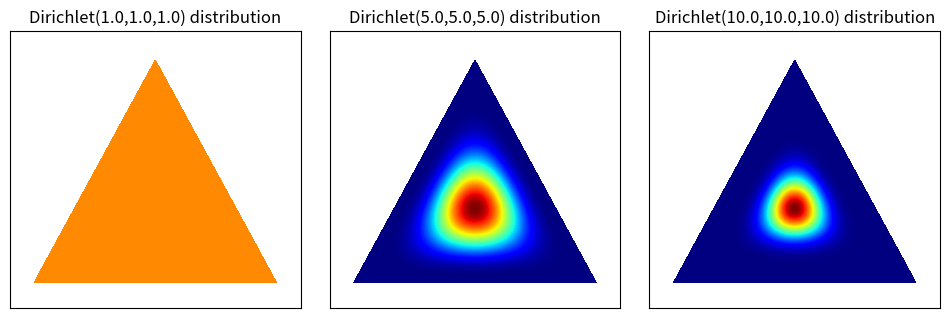

Here is the Python script that generated this plot: (Note: this script raises an exception after producing the figure.)
'''Functions for drawing contours of Dirichlet distributions.'''

# Author: Thomas Boggs

from __future__ import division, print_function

import numpy as np
import matplotlib.pyplot as plt
import matplotlib.tri as tri

_corners = np.array([[0, 0], [1, 0], [0.5, 0.75**0.5]])
_AREA = 0.5 * 1 * 0.75**0.5
_triangle = tri.Triangulation(_corners[:, 0], _corners[:, 1])

# For each corner of the triangle, the pair of other corners
_pairs = [_corners[np.roll(range(3), -i)[1:]] for i in range(3)]
# The area of the triangle formed by point xy and another pair or points
tri_area = lambda xy, pair: 0.5 * np.linalg.norm(np.cross(*(pair - xy)))

def xy2bc(xy, tol=1.e-4):
    '''Converts 2D Cartesian coordinates to barycentric.
    Arguments:
        `xy`: A length-2 sequence containing the x and y value.
    '''
    coords = np.array([tri_area(xy, p) for p in _pairs]) / _AREA
    return np.clip(coords, tol, 1.0 - tol)

class Dirichlet(object):
    def __init__(self, alpha):
        '''Creates Dirichlet distribution with parameter `alpha`.'''
        from math import gamma
        from operator import mul
        self._alpha = np.array(alpha)
        self._coef = gamma(np.sum(self._alpha)) / \
                     np.multiply.reduce([gamma(a) for a in self._alpha])
    def pdf(self, x):
        '''Returns pdf value for `x`.'''
        from operator import mul
        return self._coef * np.multiply.reduce([xx ** (aa - 1)
                                                for (xx, aa)in zip(x, self._alpha)])
    def sample(self, N):
        '''Generates a random sample of size `N`.'''
        return np.random.dirichlet(self._alpha, N)

def draw_pdf_contours(dist, border=False, nlevels=200, subdiv=8, **kwargs):
    '''Draws pdf contours over an equilateral triangle (2-simplex).
    Arguments:
        `dist`: A distribution instance with a `pdf` method.
        `border` (bool): If True, the simplex border is drawn.
        `nlevels` (int): Number of contours to draw.
        `subdiv` (int): Number of recursive mesh subdivisions to create.
        kwargs: Keyword args passed on to `plt.triplot`.
    '''
    from matplotlib import ticker, cm
    import math

    refiner = tri.UniformTriRefiner(_triangle)
    trimesh = refiner.refine_triangulation(subdiv=subdiv)
    pvals = [dist.pdf(xy2bc(xy)) for xy in zip(trimesh.x, trimesh.y)]

    plt.tricontourf(trimesh, pvals, nlevels, cmap='jet', **kwargs)
    # plt.axis('equal')
    # plt.xlim(0, 1)
    # plt.ylim(0, 0.75**0.5)
    # plt.axis('off')


    plt.xlim(-0.1, 1.1)
    plt.ylim(-0.1, 0.98)

    # plt.axis([-0.1, 1.1, -0.1, 1])

    if border is True:
        plt.triplot(_triangle, linewidth=1)

    # plt.xlim(-1.2, 1.2)
    # plt.ylim(-1.2, 1.2)
    # # plt.scatter(points.T[0], points.T[1], edgecolors = '#ffffff', alpha = 0.5)
    # # plt.text(p1[0]-0.1, p1[1]+0.1, 'P1', fontsize = 16)
    # # plt.text(p2[0]-0.1, p2[1]-0.15, 'P2', fontsize = 16)
    # # plt.text(p3[0], p3[1]-0.15, 'P3', fontsize = 16)
    plt.xticks([])
    plt.yticks([])
    # plt.show()

def plot_points(X, barycentric=True, border=True, **kwargs):
    '''Plots a set of points in the simplex.
    Arguments:
        `X` (ndarray): A 2xN array (if in Cartesian coords) or 3xN array
                       (if in barycentric coords) of points to plot.
        `barycentric` (bool): Indicates if `X` is in barycentric coords.
        `border` (bool): If True, the simplex border is drawn.
        kwargs: Keyword args passed on to `plt.plot`.
    '''
    if barycentric is True:
        X = X.dot(_corners)
    # plt.plot(X[:, 0], X[:, 1], 'k.', color='steelblue', ms=1, **kwargs)
    plt.scatter(X[:, 0], X[:, 1], edgecolors = '#ffffff', alpha = 0.5)
    plt.axis('equal')
    plt.xlim(0, 1)
    plt.ylim(0, 0.75**0.5)
    plt.axis('off')
    if border is True:
        plt.triplot(_triangle, linewidth=1)

if __name__ == '__main__':
    # plt.switch_backend('agg')
    plt.switch_backend('agg')

    # f = plt.figure(figsize=(8, 6))
    f = plt.figure(figsize=(12,3.6))
    alphas = [
        [1] * 3,
        [5] * 3,
        [10] * 3
        # [10] * 3
        # [2, 5, 15]
              ]
    for (i, alpha) in enumerate(alphas):
        # plt.subplot(2, len(alphas), i + 1)
        plt.subplot(1, len(alphas), i + 1)
        plt.subplots_adjust(wspace=0.1)

        dist = Dirichlet(alpha)
        draw_pdf_contours(dist)
        plt.title(f'Dirichlet({alpha[0]:.1f},{alpha[1]:.1f},{alpha[2]:.1f}) distribution')
        # plt.xlim(-1.2, 1.2)
        # plt.ylim(-1.2, 1)
        # # plt.scatter(points.T[0], points.T[1], edgecolors = '#ffffff', alpha = 0.5)
        # # plt.text(p1[0]-0.1, p1[1]+0.05, 'P1', fontsize = 16)
        # # plt.text(p2[0]-0.15, p2[1]-0.175, 'P2', fontsize = 16)
        # # plt.text(p3[0]-0.05, p3[1]-0.175, 'P3', fontsize = 16)
        # plt.xticks([])
        # plt.yticks([])

        # #标题
        # title = r'$\gamma$ = (%.2f, %.2f, %.2f)' % tuple(alpha)
        # # gamma_str = str(r'$\gamma$')
        # # title = f'Simplex of the Dirichlet({gamma_str}) with {title}'
        # plt.title(title, y=-0.15, fontdict={'fontsize': 10})           
                


        # plt.subplot(2, len(alphas), i + 1 + len(alphas))
        # # plot_points(dist.sample(5000))
        # plot_points(dist.sample(4000))
        # # title = r'$\gamma$ = (%.2f, %.2f, %.2f)' % tuple(alpha)
        # # title = f'Simplex of the Dirichlet({gamma_str}) with {title}'
        # plt.title(title, y=-0.15, fontdict={'fontsize': 10})           
             

    savepath = f'result/dirichlet'
    savename = f'dirichlet_simplex'
    plt.savefig(f'{savepath}/{savename}.png')        
    print('Wrote plots to "dirichlet_plots.png".')